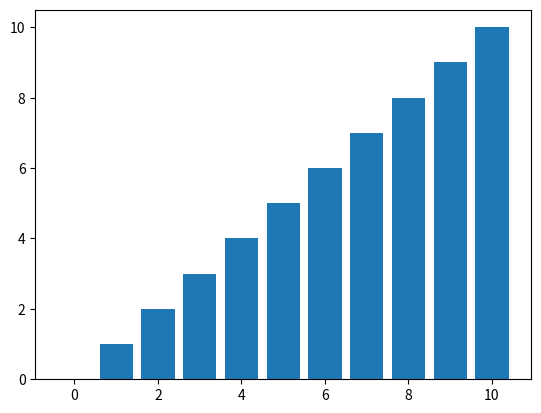

The script that saved this image:
# import matplotlib -> kurulması gerekiyor
# Final konularına dahil değil
from matplotlib import pyplot as plt
import random

x = []

for i in range(100):
    x.append(random.randint(0,10))

w=5
y=[5,5,5,5]
for i in range(100-5+1):
    y.append(sum(x[i:i+5])/5)
    
plt.title("Random Values")
plt.plot(x, label = "data")
plt.plot(y, label = "average")
x.sort()
plt.plot(x, label = "data_sorted")
plt.legend()
plt.show()

plt.cla()
plt.bar(x, height=x)
plt.show()
plt.savefig("bar_graph.png")

#matplotlib.org